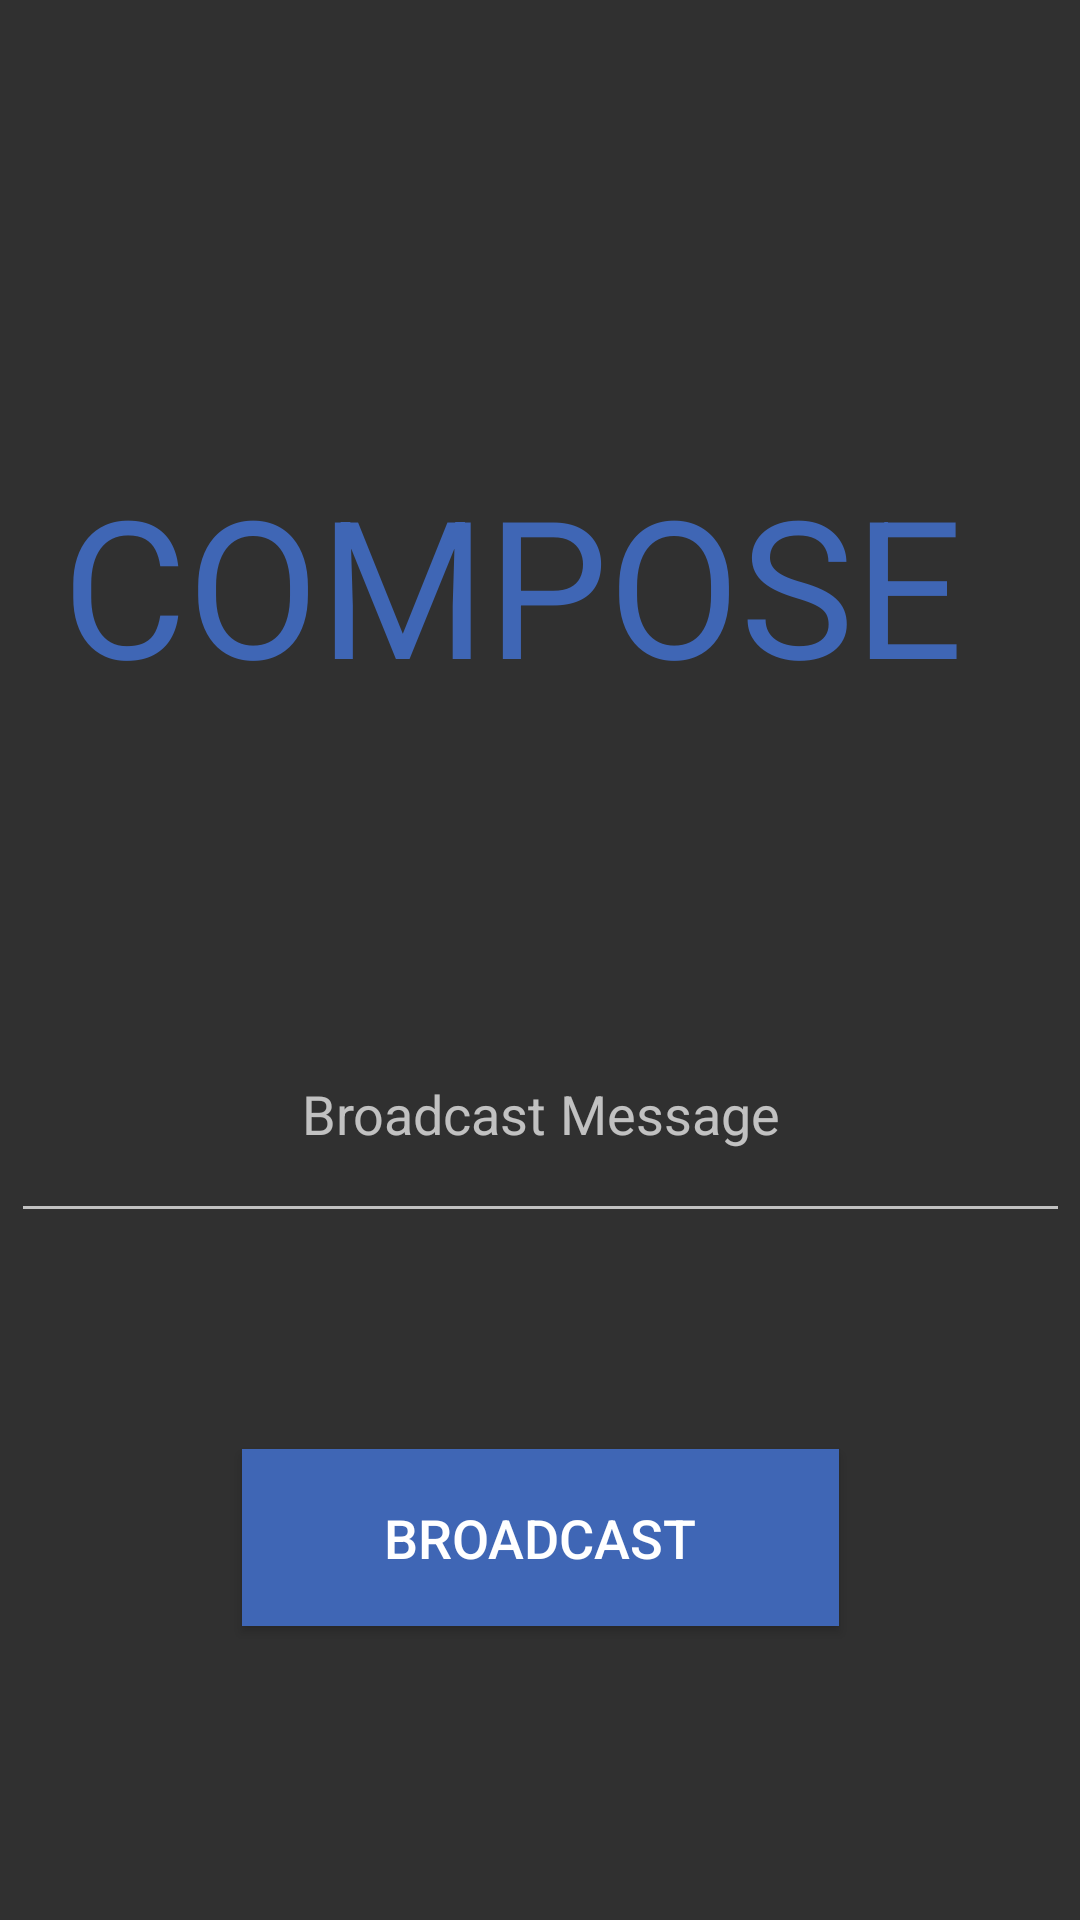

Produce the Android XML layout that renders to this screen, including the resource entries it uses.
<!-- AndroidManifest.xml: activity theme AppTheme.NoActionBar -->
<!-- res/layout/activity_broadcast.xml -->
<?xml version="1.0" encoding="utf-8"?>
<android.support.constraint.ConstraintLayout xmlns:android="http://schemas.android.com/apk/res/android"
    xmlns:app="http://schemas.android.com/apk/res-auto"
    xmlns:tools="http://schemas.android.com/tools"
    android:layout_width="match_parent"
    android:layout_height="match_parent"
    tools:context=".BroadcastActivity">

    <Button
        android:id="@+id/broadcast_button"
        android:layout_width="199dp"
        android:layout_height="59dp"
        android:layout_marginStart="32dp"
        android:layout_marginTop="72dp"
        android:layout_marginEnd="32dp"
        android:background="#3F66B5"
        android:text="@string/Broadcast"
        android:textSize="18sp"
        app:layout_constraintEnd_toEndOf="parent"
        app:layout_constraintStart_toStartOf="parent"
        app:layout_constraintTop_toBottomOf="@+id/et_broadcast_message" />

    <EditText
        android:id="@+id/et_broadcast_message"
        android:layout_width="353dp"
        android:layout_height="62dp"
        android:layout_marginStart="32dp"
        android:layout_marginTop="112dp"
        android:layout_marginEnd="32dp"
        android:ems="20"
        android:gravity="clip_vertical|center_horizontal"
        android:hint="Broadcast Message"
        android:inputType="textPersonName"
        app:layout_constraintEnd_toEndOf="parent"
        app:layout_constraintStart_toStartOf="parent"
        app:layout_constraintTop_toBottomOf="@+id/textView5" />

    <android.support.design.widget.AppBarLayout
        android:id="@+id/appBarLayout"
        android:layout_width="match_parent"
        android:layout_height="0dp"
        android:theme="@style/AppTheme.AppBarOverlay"/>

    <TextView
        android:id="@+id/textView5"
        android:layout_width="318dp"
        android:layout_height="85dp"
        android:layout_marginTop="152dp"
        android:text="COMPOSE"
        android:textColor="#3F66B5"
        android:textSize="64sp"
        app:layout_constraintEnd_toEndOf="parent"
        app:layout_constraintHorizontal_bias="0.494"
        app:layout_constraintStart_toStartOf="parent"
        app:layout_constraintTop_toTopOf="parent" />

</android.support.constraint.ConstraintLayout>
<!-- resources referenced by this layout -->
<resources>
  <string name="Broadcast">Broadcast</string>
  <style name="AppTheme.AppBarOverlay" parent="ThemeOverlay.AppCompat.Dark.ActionBar" />
  <style name="AppTheme.NoActionBar">
          <item name="windowActionBar">false</item>
          <item name="windowNoTitle">true</item>
      </style>
</resources>
